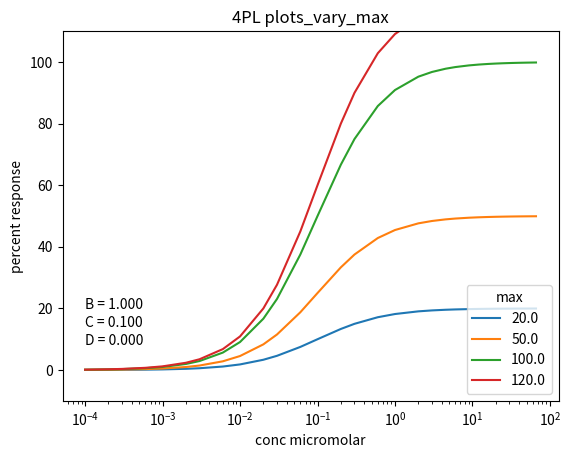

The script that saved this image:
import numpy as np
import matplotlib.pyplot as plt
from scipy.optimize import leastsq
#import sys

B = 1.0
C = 0.10
D = 0.0

# adapted by SSE from https://people.duke.edu/~ccc14/pcfb/analysis.html

def logistic4(x, A, B, C, D):
    """4PL logistic equation.
	A=max
  	B=HillCoeff
	C=EC50
	D=min"""
    #return ((A-D)/(1.0+((x/C)**B))) + D
    return ((A-D)/(1.0+((C/x)**B))) + D

# doses (concentrations in uM)
x = np.array( [0.0001, 0.0002, 0.0003, 0.0006, 0.0010, 0.0020, 0.0030, 0.0060, 0.0100, 0.0200, 
               0.0300, 0.0600, 0.100, 0.200, 0.300, 0.600, 1.000, 2.0, 3.0, 4.5, 6.0, 9.0, 12.0,
               16.0, 20.0, 24.0, 28.0, 30.0, 33.0, 40.0, 50.0, 66.0] )

# Plot results
plt.title('4PL plots_vary_max')
plt.legend(['True'], loc='upper left')
plt.ylim( (-10.00, 110.00) )
#plt.xlim( (-5.00, 70.0) )
plt.ylabel( 'percent response' )
plt.xlabel( 'conc micromolar' )
plt.xscale('log')

test_values = [20.0, 50.0, 100.0, 120.0]
# label curves with C values
for A in test_values:
    y_true = logistic4(x, A, B, C, D)
    plt.plot( x, y_true )

# add fixed params to 4PL plot
for i, (param, actual) in enumerate(zip('BCD', [B, C, D])):
    plt.text( 1.0E-4, 20.0 - i*6.0, '%s = %.3f' % (param, actual))

legend = plt.legend( test_values, loc='lower right')
legend.set_title('max')

plt.savefig( "4PL_vary_max_semilog.png" )
plt.close()
